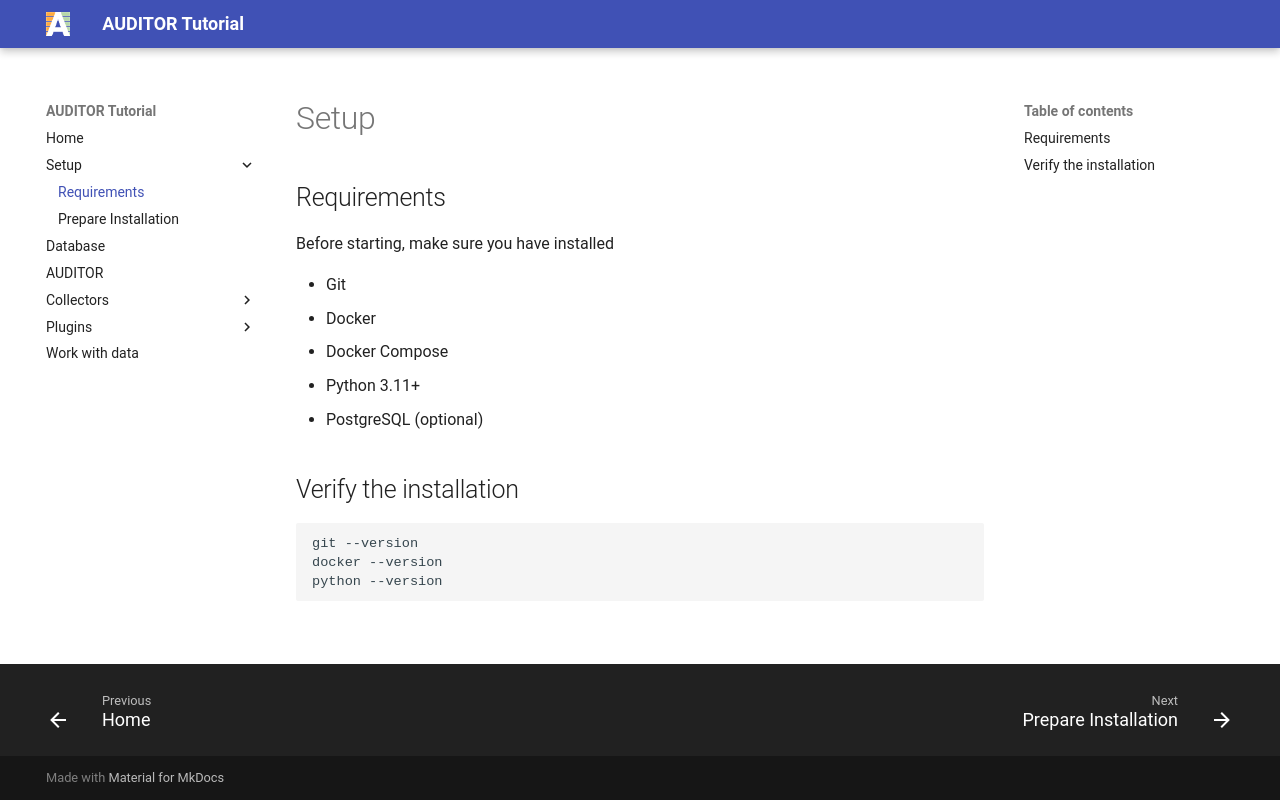

repository: ALU-Schumacher/auditor-tutorial · page: setup/index.html · generator: mkdocs

# Setup

## Requirements

Before starting, make sure you have installed

- Git
- Docker
- Docker Compose
- Python 3.11+
- PostgreSQL (optional)

## Verify the installation

```bash
git --version
docker --version
python --version
```
